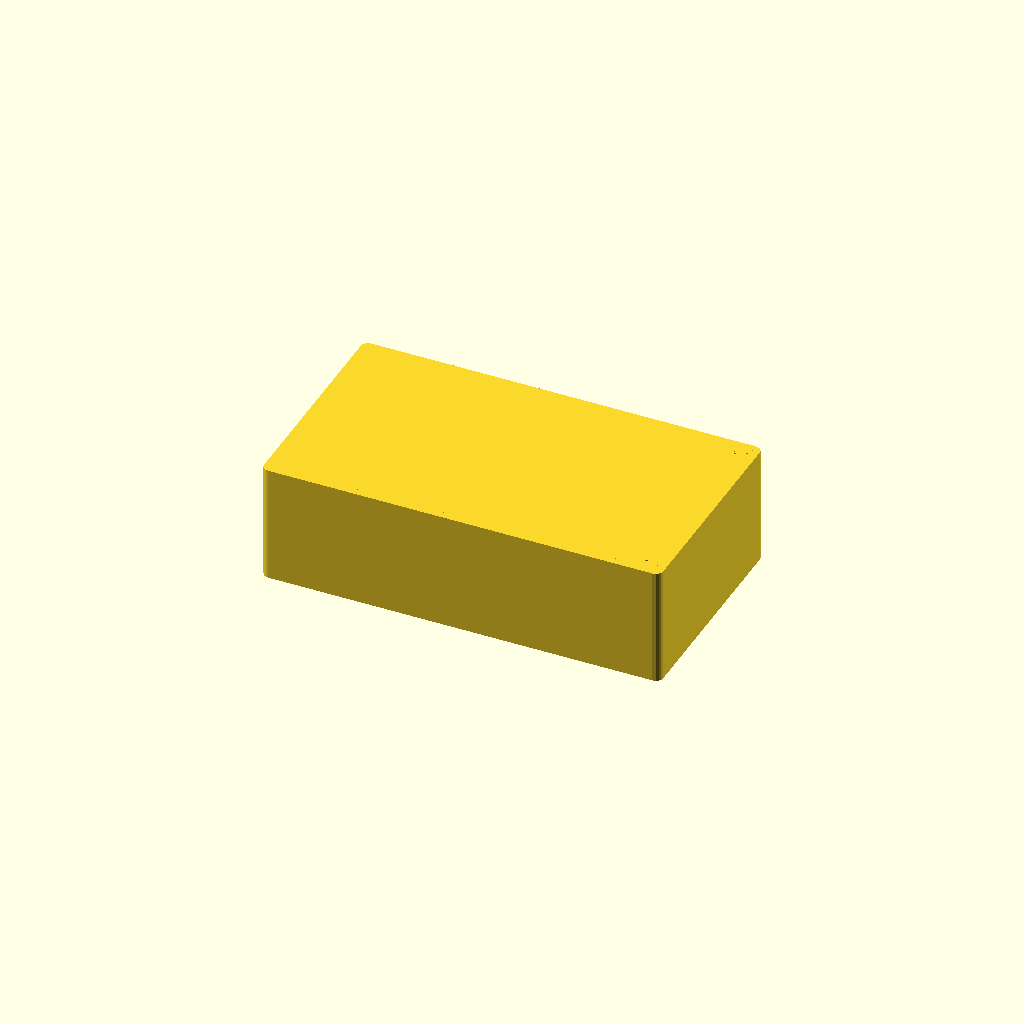
Cell 1: the model at its default parameters.
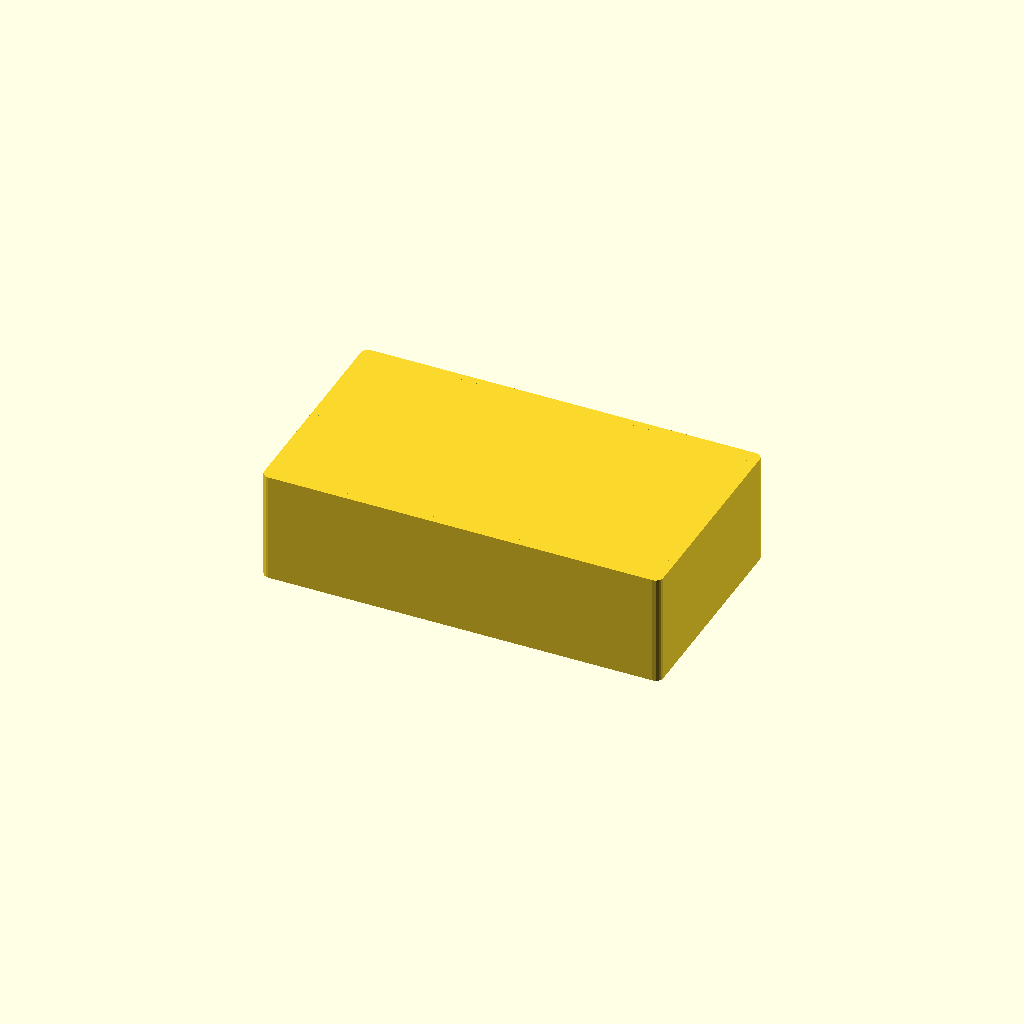
Cell 2: the same model with part = "first".
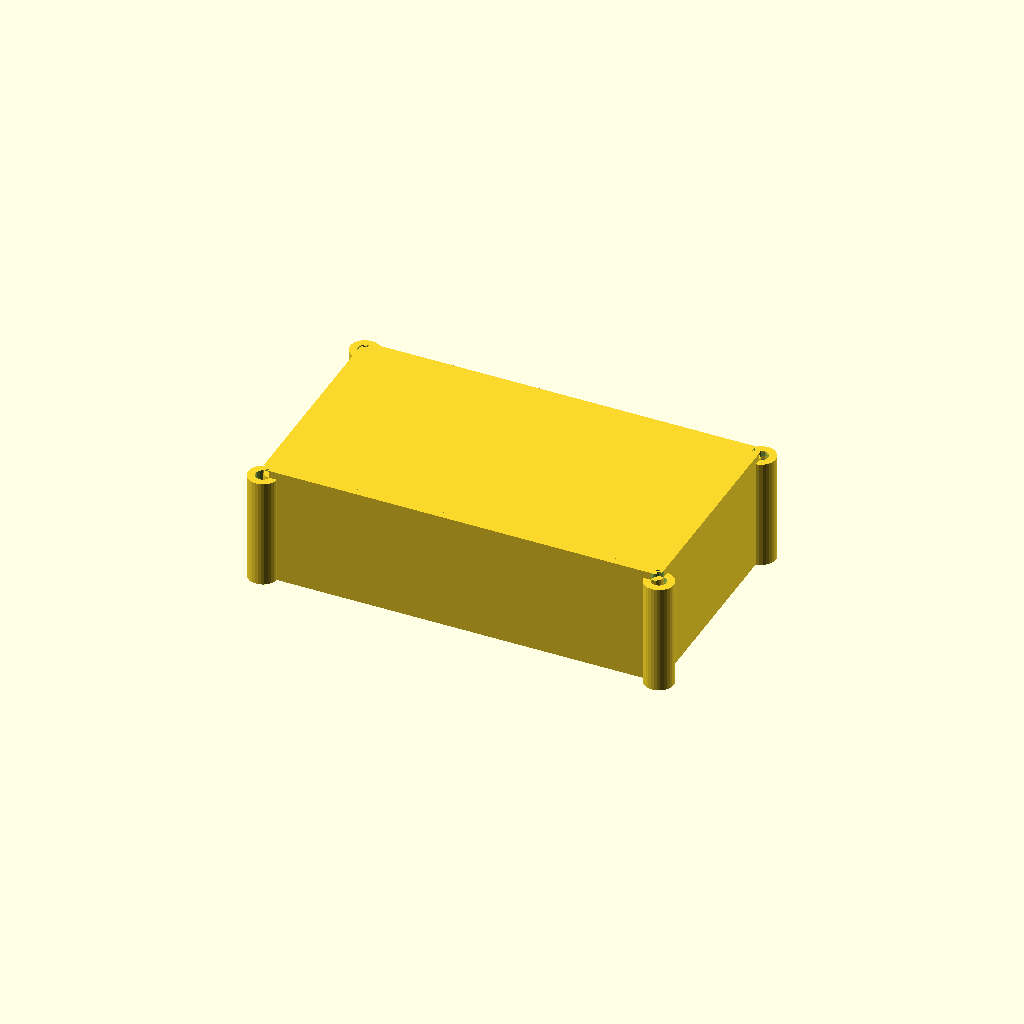
Cell 3: the same model with hole_offset = 1.
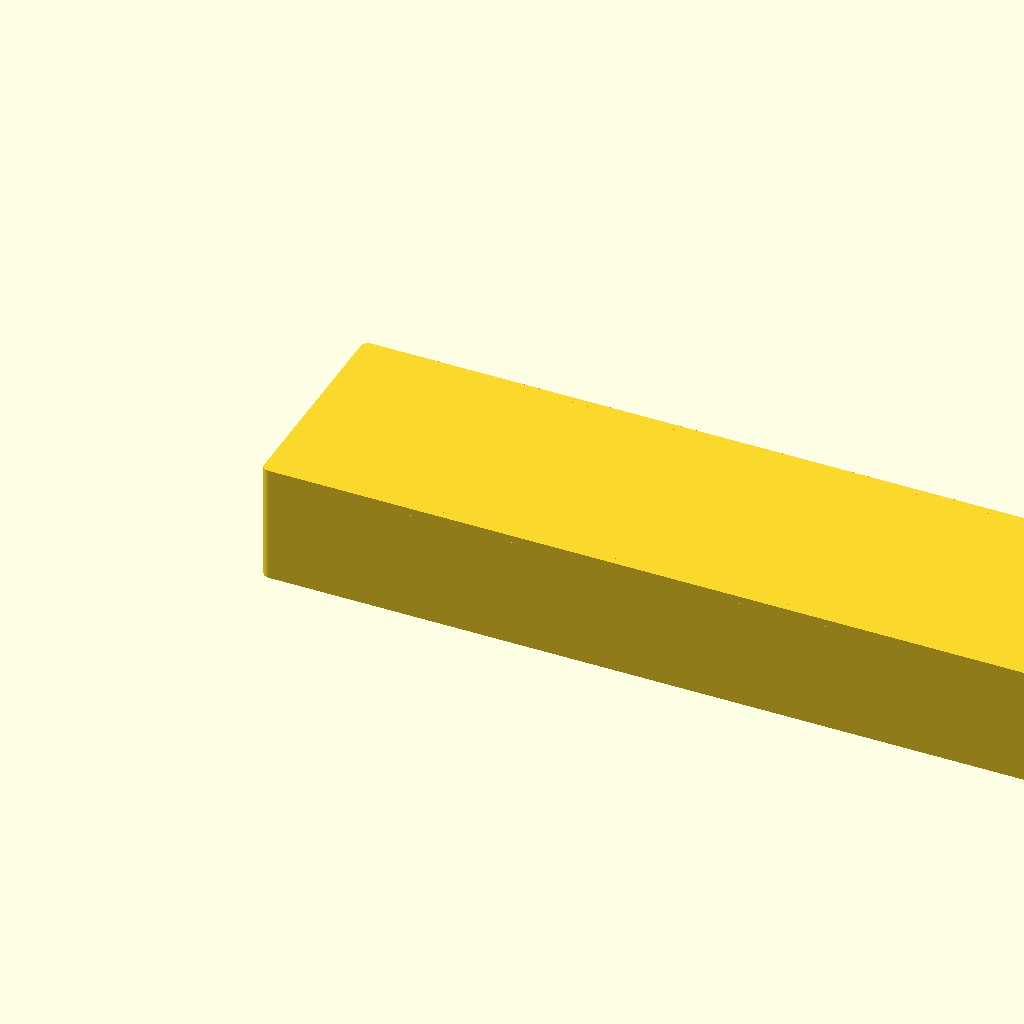
Cell 4: the same model with width = 540.
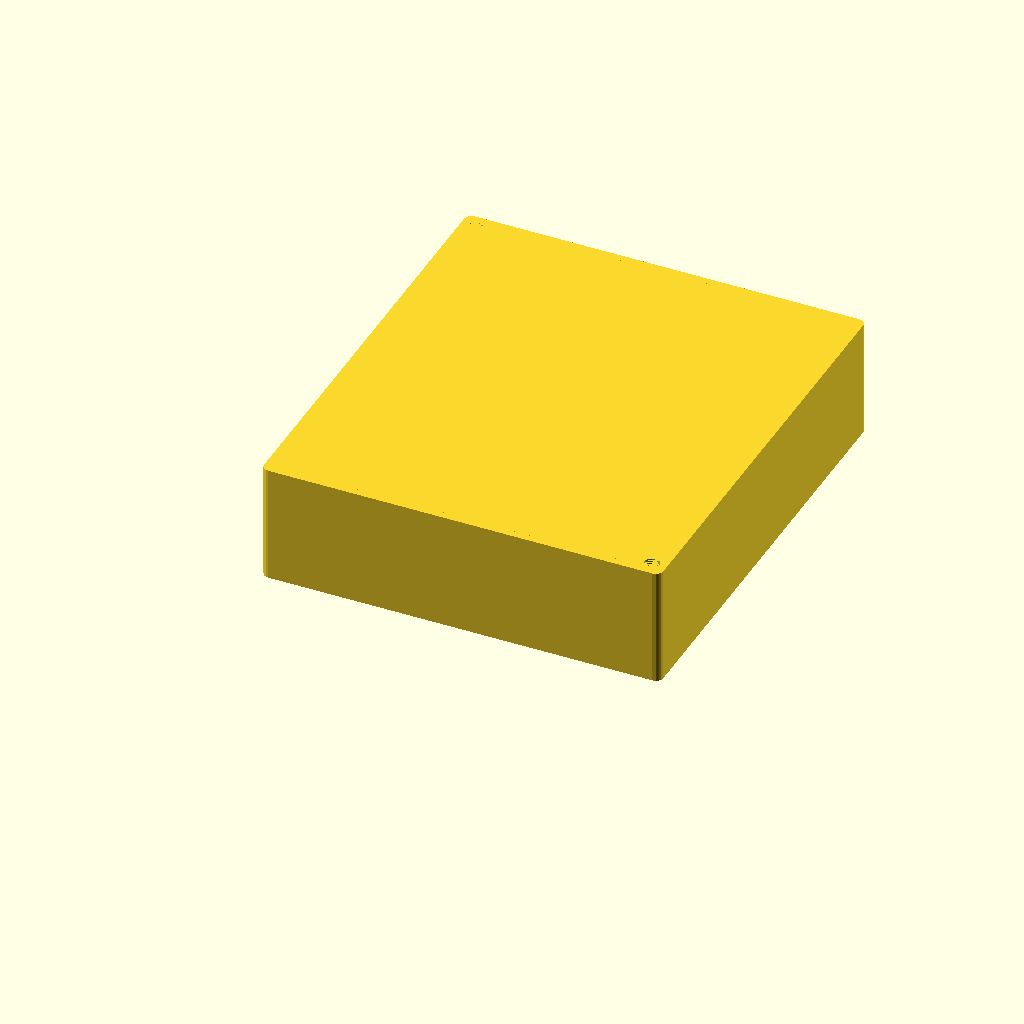
Cell 5: the same model with depth = 300.
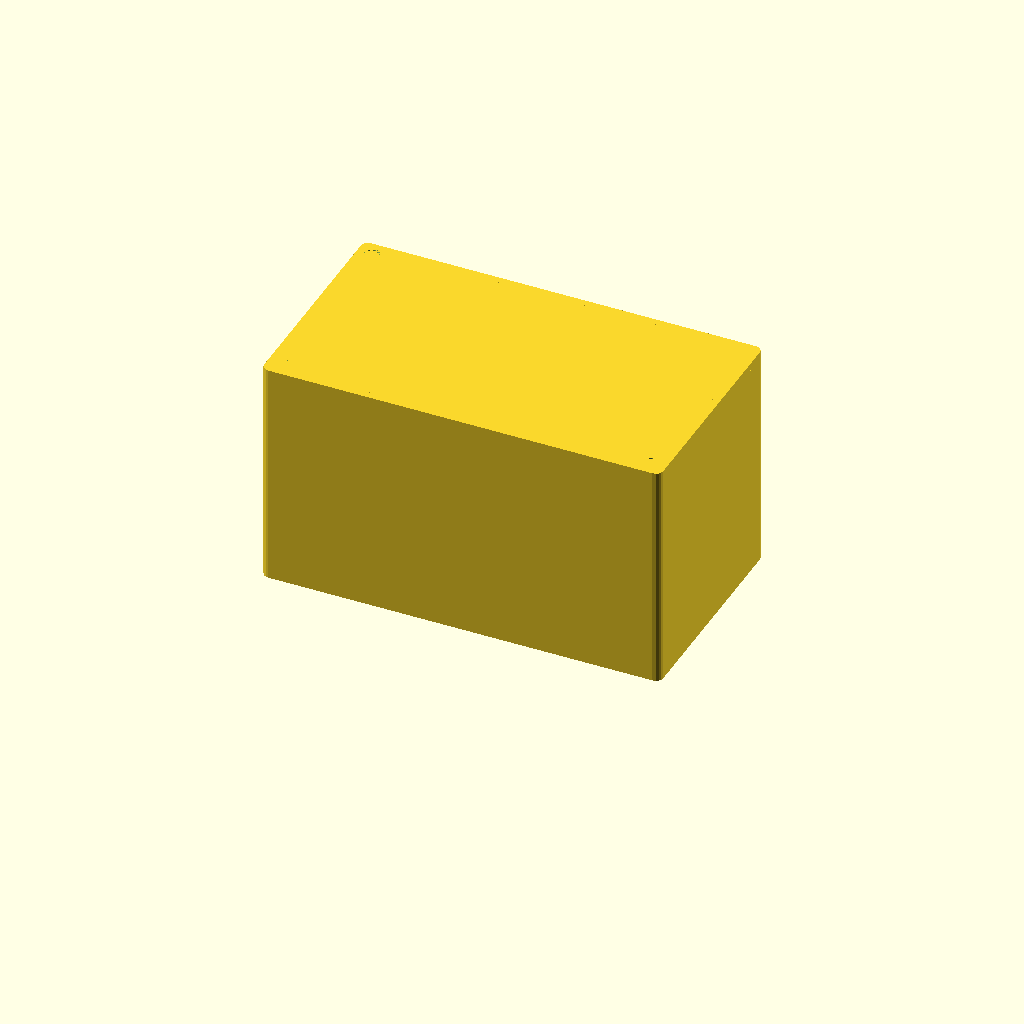
Cell 6 — height set to 150, the other parameters unchanged.
One fixed orthographic camera (rotation 55°, 0°, 25°; colour scheme Cornfield) for every cell.
OpenSCAD source file inputs/thingiverse/files/thing-2149703/files/thingiverse-boxbuilder.scad:
use <MCAD/boxes.scad>

// Choose Part
part = "both"; // [first:Case Only,second:Cover Plate Only,both:Both]

// Width of the case
width = 270;

// Depth of the case
depth = 150;

// Height of the case
height = 75;

// Material thickness of the case and plates
material_thickness = 5;

// Corner radius of rounded corners
corner_radius = 5;

// Hole offset
hole_offset = 10; //[1:14]

// Hole diameter
hole_diameter = 10;

print_part();

module print_part() {
	if (part == "first") {
		base();
	} else if (part == "second") {
		plate();
	} else if (part == "both") {
		both();
	} else {
		both();
	}
}

module both(){
	base();
	translate([0,0,height])
		plate();
}

module base(){
	// All dimensions in mm
	x = width;
	y = depth;
	z = height;

	union(){
		for (i=[ [hole_offset,hole_offset, 0],
				[hole_offset,y-hole_offset, 0],
				[x-hole_offset,hole_offset, 0],
				[x-hole_offset,y-hole_offset, 0] ])
			{
			translate(i){
				linear_extrude(height=z){
					difference(){
						circle(r=(hole_diameter));
						circle(r=(hole_diameter/2));
					}
				}
			}
		}
		difference(){
			translate([x/2, y/2, height/2]){
			  roundedBox([x, y, height], 5, true);
			}
			translate([material_thickness, material_thickness, 0]) {
				linear_extrude(height=z)
				square(size = [x-(material_thickness*2), y-(material_thickness*2)], center = false);
		   	}
		}
	}
}


module plate(){
	// All dimensions in mm
	x = width;
	y = depth;
	z = material_thickness;

	difference() {
		// create the base
		translate([x/2, y/2, z/2]){
		  roundedBox([x, y, z], corner_radius, true);
		}
		// Create 4 holes
		for (i = [ [hole_offset,hole_offset, -10],
			[hole_offset,y-hole_offset, -10],
			[x-hole_offset,hole_offset, -10],
			[x-hole_offset,y-hole_offset, -10] ])
		{
			translate(i) {
				linear_extrude(height = z + 10)
				circle(r=(hole_diameter/2));
			}
		}
	}
}
Parameter table extracted from the source (name, type, default, range or options):
part: string, default "both", options "first", "second", "both"
width: number, default 270
depth: number, default 150
height: number, default 75
material_thickness: number, default 5
corner_radius: number, default 5
hole_offset: number, default 10, range 1 to 14
hole_diameter: number, default 10
